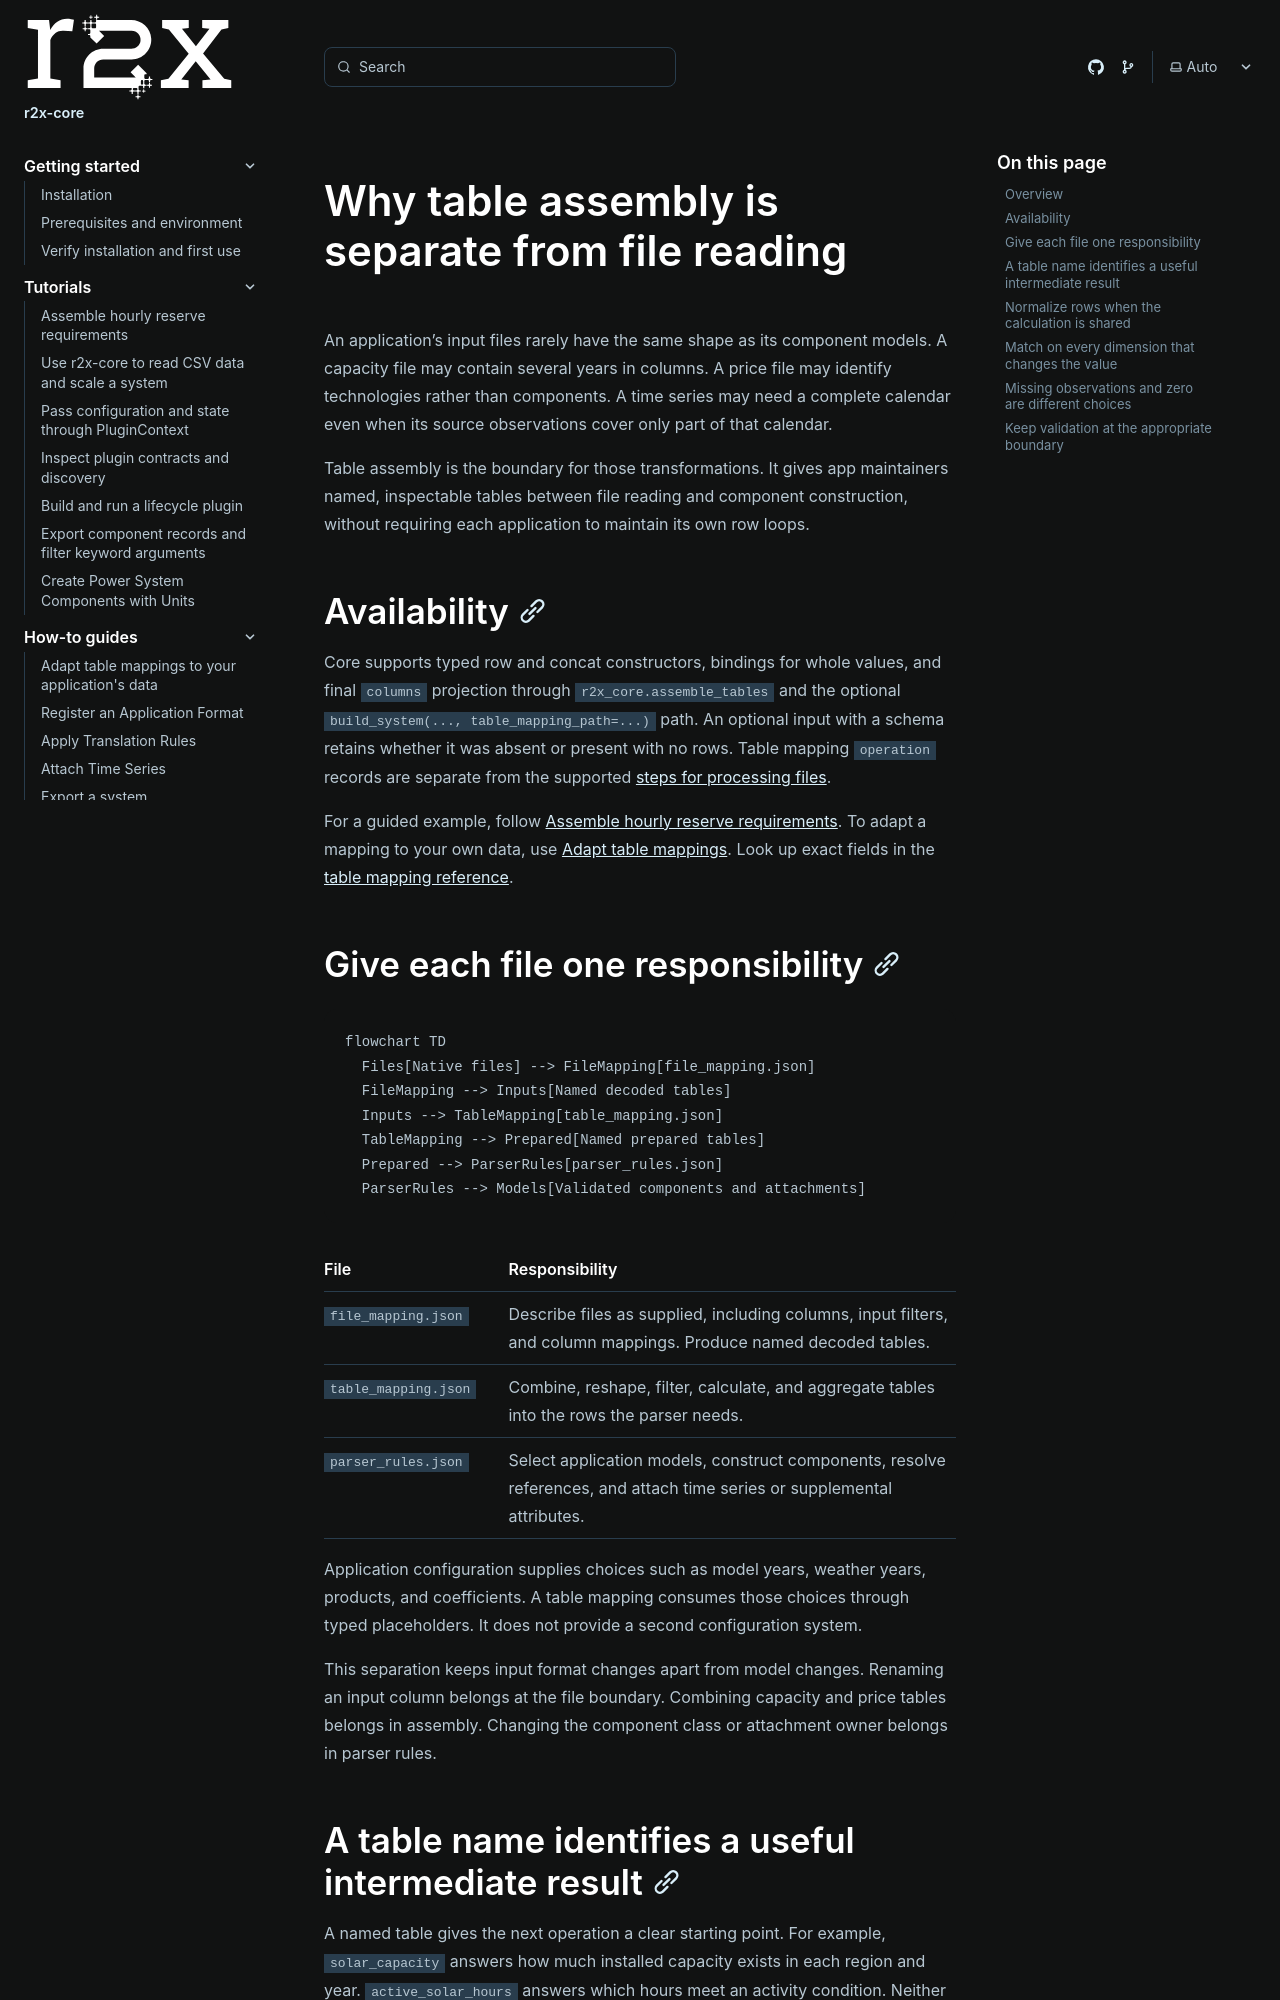

repository: NatLabRockies/r2x-core · page: explanations/table-assembly/index.html · generator: sphinx

---
title: Why table assembly is separate from file reading
description: Understand which work belongs in file mappings, table mappings, and parser rules, and when to use normalized quantity and factor tables.
---

An application's input files rarely have the same shape as its component models.
A capacity file may contain several years in columns. A price file may identify
technologies rather than components. A time series may need a complete calendar
even when its source observations cover only part of that calendar.

Table assembly is the boundary for those transformations. It gives app
maintainers named, inspectable tables between file reading and component
construction, without requiring each application to maintain its own row loops.

## Availability

Core supports typed row and concat constructors, bindings for whole values, and
final `columns` projection through `r2x_core.assemble_tables` and the optional
`build_system(..., table_mapping_path=...)` path. An optional input with a schema
retains whether it was absent or present with no rows. Table mapping `operation`
records are separate from the supported [steps for processing files](/r2x-core/how-tos/process-file-data/).

For a guided example, follow [Assemble hourly reserve requirements](/r2x-core/tutorials/assemble-reserve-requirements/).
To adapt a mapping to your own data, use [Adapt table mappings](/r2x-core/how-tos/adapt-table-mappings/).
Look up exact fields in the [table mapping reference](/r2x-core/references/table-mapping/).

## Give each file one responsibility

```mermaid
flowchart TD
  Files[Native files] --> FileMapping[file_mapping.json]
  FileMapping --> Inputs[Named decoded tables]
  Inputs --> TableMapping[table_mapping.json]
  TableMapping --> Prepared[Named prepared tables]
  Prepared --> ParserRules[parser_rules.json]
  ParserRules --> Models[Validated components and attachments]
```

| File | Responsibility |
| --- | --- |
| `file_mapping.json` | Describe files as supplied, including columns, input filters, and column mappings. Produce named decoded tables. |
| `table_mapping.json` | Combine, reshape, filter, calculate, and aggregate tables into the rows the parser needs. |
| `parser_rules.json` | Select application models, construct components, resolve references, and attach time series or supplemental attributes. |

Application configuration supplies choices such as model years, weather years,
products, and coefficients. A table mapping consumes those choices through typed
placeholders. It does not provide a second configuration system.

This separation keeps input format changes apart from model changes.
Renaming an input column belongs at the file boundary. Combining capacity and
price tables belongs in assembly. Changing the component class or attachment
owner belongs in parser rules.
